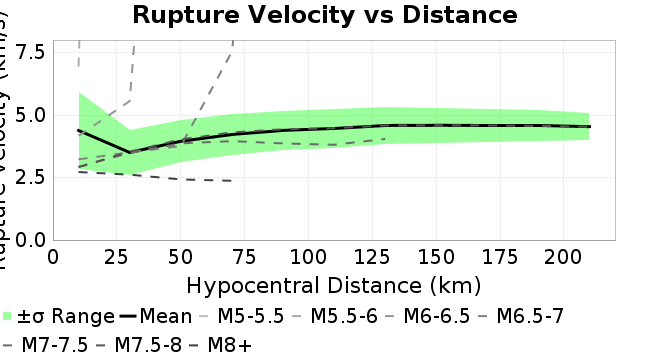

Values plotted in this chart, from the file beside it:
Magnitude, Mean, Standard Deviation
10.0, 4.38, 1.533
30.0, 3.501, 0.8972
50.0, 3.949, 0.8432
70.0, 4.22, 0.8124
90.0, 4.383, 0.7935
110.0, 4.461, 0.7767
130.0, 4.582, 0.7508
150.0, 4.588, 0.7041
170.0, 4.582, 0.6635
190.0, 4.578, 0.6225
210.0, 4.534, 0.5385
